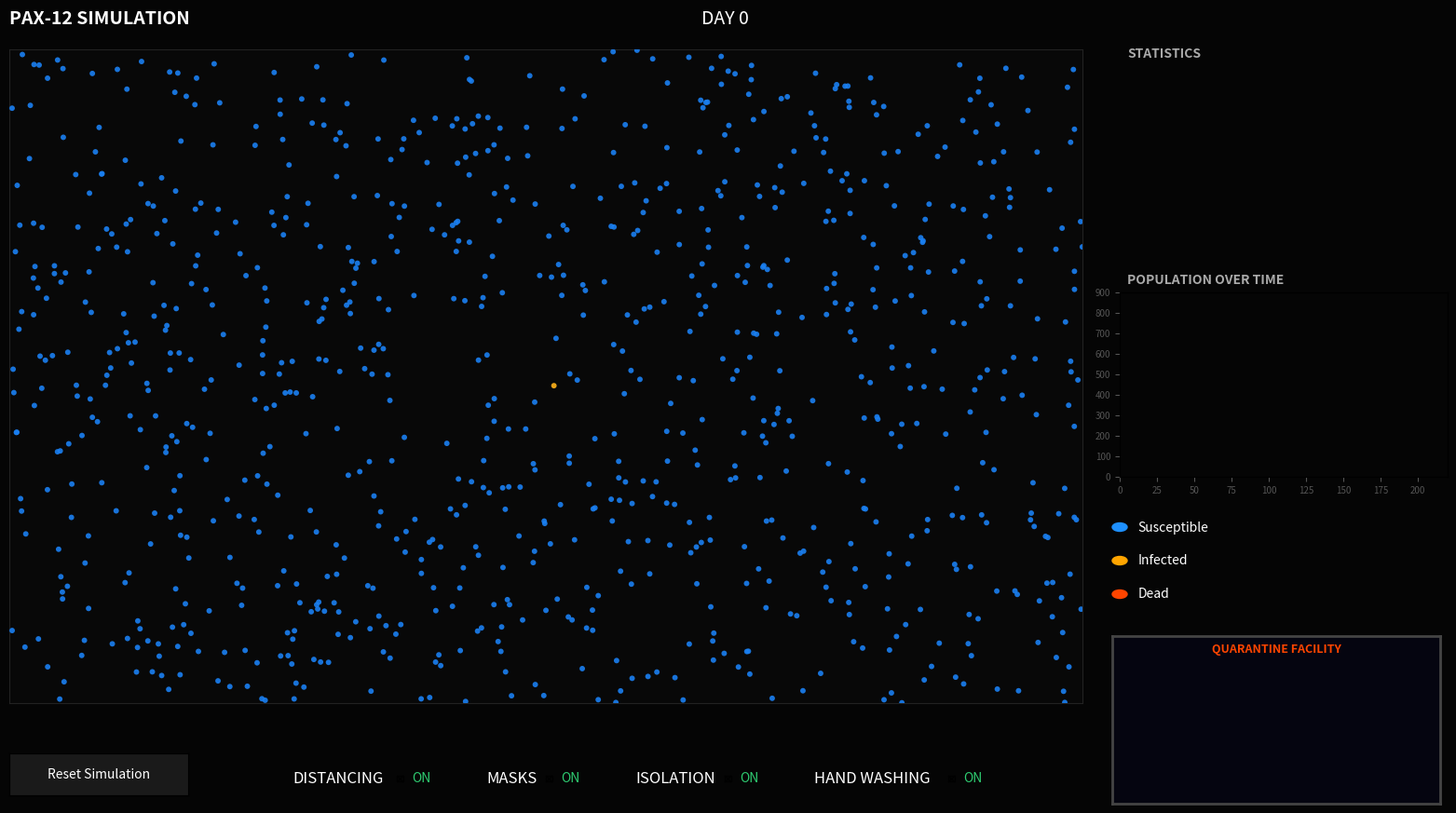

Source code (Python):
# -*- coding: utf-8 -*-
"""
Created on Wed Jul  1 18:07:39 2026

@author: Sirius
"""

import numpy as np
import matplotlib.pyplot as plt
from matplotlib.animation import FuncAnimation
from matplotlib.widgets import Button, CheckButtons
import random

# =============================================
# EPIDEMIC SIMULATION ENGINE
# =============================================

class EpidemicSim:
    def __init__(self, n_people=900, width=100, height=100):
        self.n = n_people
        self.width, self.height = width, height
        
        # Initial Positions & Smooth Velocity
        self.pos = np.random.uniform(0, [width, height], (n_people, 2))
        self.vel = np.random.normal(0, 0.4, (n_people, 2))
        
        # States: 0=Susceptible, 1=Infected, 2=Dead
        self.states = np.zeros(n_people, dtype=int)
        self.infection_time = np.full(n_people, -1.0)
        
        # Seed infection in the center
        seed_idx = np.argmin(np.sum((self.pos - [width/2, height/2])**2, axis=1))
        self.states[seed_idx] = 1
        self.infection_time[seed_idx] = 0
        
        # Parameters (Optimized for 150-day slow burn)
        self.transmission_radius = 6.0  
        self.infectious_delay = 2.0
        self.time_to_death = 25.0       
        self.distancing = True
        
        self.time = 0.0
        self.dt = 0.1
        self.max_days = 220
        self.history = {'t': [0], 'S': [n_people-1], 'I': [1], 'D': [0]}
        
        self.ripples = []
        
        self.masks = True
        self.isolation = True
        self.hand_washing = True
        self.base_radius = 12.0
        
        self.isolated = np.zeros(self.n, dtype=bool)
        
        self.iso_active = False
        
    def update(self):
        if self.time >= self.max_days: return
        self.time += self.dt
        
        # --- Movement ---
        noise = np.random.normal(0, 0.35, (self.n, 2))
        self.vel += noise * 0.6
        self.vel *= 0.88 # Damping
        
        if self.distancing:
            self.vel *= 0.6
                
        self.vel[self.states == 2] = 0
        
        
        death_fraction = np.sum(self.states == 2) / self.n
        inf_fraction = np.sum(self.states == 1) / self.n
        
        #ISOLATION
        if self.isolation and (death_fraction >= 0.05 or inf_fraction >=0.3) and not self.iso_active:
            self.iso_active = True
        
        if self.iso_active:

            candidates = np.where((self.states == 1) & (~self.isolated))[0]
        
            if len(candidates) > 0:
                p = 0.02 * self.dt   # slow daily rate
                new_iso = candidates[np.random.rand(len(candidates)) < p]
                self.isolated[new_iso] = True
        
        self.pos += self.vel * self.dt * 10
        
        for dim in range(2):
            mask_low = self.pos[:, dim] < 0
            mask_high = self.pos[:, dim] > (self.width if dim==0 else self.height)
            self.vel[mask_low | mask_high, dim] *= -1
            self.pos[:, dim] = np.clip(self.pos[:, dim], 0, self.width if dim==0 else self.height)
        
        # --- Infection Spread ---
        if self.isolation:
            infected_idx = np.where((self.states == 1) & (~self.isolated))[0]
        else:
            infected_idx = np.where(self.states == 1)[0]
        
        prob = 0.001 if self.hand_washing else 0.004
        for i in infected_idx:
            if self.time - self.infection_time[i] < self.infectious_delay: continue
            
            diffs = self.pos - self.pos[i]
            dists = np.linalg.norm(diffs, axis=1)
            susceptibles = np.where((self.states == 0) & (dists < self.transmission_radius))[0]
            for j in susceptibles:
                if random.random() < prob: 
                    self.states[j] = 1
                    self.infection_time[j] = self.time
                    self.ripples.append([self.pos[j,0], self.pos[j,1], 0.0])
        # --- Death Logic ---
        for i in np.where(self.states == 1)[0]:
            if self.time - self.infection_time[i] > (self.infectious_delay + self.time_to_death):
                self.states[i] = 2
                self.vel[i] = 0
                self.isolated[i] = False

        for r in self.ripples:
            r[2] += 0.04 
        self.ripples = [r for r in self.ripples if r[2] < 1.0]

        self.history['t'].append(self.time)
        self.history['S'].append(np.sum(self.states == 0))
        self.history['I'].append(np.sum(self.states == 1))
        self.history['D'].append(np.sum(self.states == 2))
        

    def get_colors(self):
        colors = np.zeros((self.n, 3))
        colors[self.states == 0] = [0.1, 0.5, 0.95] # Blue
        colors[self.states == 1] = [1.0, 0.7, 0.1]  # Orange
        colors[self.states == 2] = [0.9, 0.1, 0.1]  # Red
        return colors
    
    def toggle_masks(self, enabled):
        """
        When masks are ON, the transmission radius is reduced by 50%.
        """
        self.masks = enabled
        if self.masks:
            self.transmission_radius = self.base_radius * 0.5
        else:
            self.transmission_radius = self.base_radius
# ========================== UI & PLOT SETUP ==========================
plt.rcParams['text.color'] = 'white'
fig = plt.figure(figsize=(16, 9), facecolor='#050505')

# Main Simulation Window
ax_sim = fig.add_axes([0.02, 0.15, 0.72, 0.78], facecolor='#080808')
ax_sim.set_xlim(0, 100); ax_sim.set_ylim(0, 100)
ax_sim.set_xticks([]); ax_sim.set_yticks([])
for spine in ax_sim.spines.values(): spine.set_edgecolor('#222')

# Header
fig.text(0.02, 0.96, "PAX-12 SIMULATION", fontsize=14, fontweight='bold')
fig.patches.append(plt.Circle((0.765, 0.36), 0.005, color='#1e90ff', transform=fig.transFigure))
fig.text(0.777, 0.355, "Susceptible", fontsize=10)
fig.patches.append(plt.Circle((0.765, 0.32), 0.005, color='#ffa500', transform=fig.transFigure))
fig.text(0.777, 0.315, "Infected", fontsize=10)
fig.patches.append(plt.Circle((0.765, 0.28), 0.005, color='#ff4500', transform=fig.transFigure))
fig.text(0.777, 0.275, "Dead", fontsize=10)

day_text = fig.text(0.5, 0.96, "DAY 0", fontsize=14, ha='center')

# Scatter and Transmission Lines
sim = EpidemicSim()
scatter = ax_sim.scatter(sim.pos[:,0], sim.pos[:,1], s=18, alpha=0.9, edgecolors='none', c=sim.get_colors(), zorder=3)
ripple_scatter = ax_sim.scatter([], [], s=[], facecolors='none', edgecolors='#ffa500', lw=1.5, zorder=2)
t_lines = [ax_sim.plot([], [], color='#ffa500', alpha=0.08, lw=0.6)[0] for _ in range(150)]

# Statistics Sidebar
ax_stats = fig.add_axes([0.76, 0.72, 0.22, 0.21], facecolor='#0a0a0a')
ax_stats.axis('off')
fig.text(0.77, 0.92, "STATISTICS", fontsize=10, fontweight='bold', color='#aaa')
stat_labels = [fig.text(0.77, y, "", fontsize=10) for y in [0.86, 0.82, 0.78, 0.74]]

# Graph Sidebar
ax_graph = fig.add_axes([0.765, 0.42, 0.22, 0.22], facecolor='#050505')
ax_graph.set_xlim(0, 220); ax_graph.set_ylim(0, 900)
line_s, = ax_graph.plot([], [], color='#1e90ff', lw=1.5)
line_i, = ax_graph.plot([], [], color='#ffa500', lw=1.5)
line_d, = ax_graph.plot([], [], color='#ff4500', lw=1.5)
ax_graph.tick_params(labelsize=7, colors='#555')
fig.text(0.77, 0.65, "POPULATION OVER TIME", fontsize=10, fontweight='bold', color='#aaa')

# Progress Bar
ax_prog = fig.add_axes([0.02, 0.12, 0.72, 0.005], facecolor='#222')
ax_prog.axis('off')
prog_bar, = ax_prog.plot([0, 0], [0.5, 0.5], color='white', lw=4, transform=ax_prog.transAxes)

# Bottom UI (No Sliders)
ax_reset = fig.add_axes([0.02, 0.04, 0.12, 0.05])
btn_reset = Button(ax_reset, 'Reset Simulation', color='#1a1a1a', hovercolor='#333')

#Distancing
dist_check = CheckButtons(fig.add_axes([0.27, 0.04, 0.08, 0.04], frameon=False), ['ON'], [True])
dist_check.labels[0].set_color('#2ecc71')
fig.text(0.21, 0.054, "DISTANCING", fontsize=12)

#Mask
mask_check = CheckButtons(fig.add_axes([0.37, 0.04, 0.08, 0.04], frameon=False), ['ON'], [True])
mask_check.labels[0].set_color('#2ecc71')
fig.text(0.34, 0.054, "MASKS", fontsize=12)

#Isolation
isol_check = CheckButtons(fig.add_axes([0.49, 0.04, 0.08, 0.04], frameon=False), ['ON'], [True])
isol_check.labels[0].set_color('#2ecc71')
fig.text(0.44, 0.054, "ISOLATION", fontsize=12)

#Hand washing
wash_check = CheckButtons(fig.add_axes([0.64, 0.04, 0.08, 0.04], frameon=False), ['ON'], [True])
wash_check.labels[0].set_color('#2ecc71')
fig.text(0.56, 0.054, "HAND WASHING", fontsize=12)

# Isolation Box
ax_iso_zone = fig.add_axes([0.76, 0.03, 0.22, 0.20], facecolor='#050510')
ax_iso_zone.set_xlim(0, 100); ax_iso_zone.set_ylim(0, 100)
ax_iso_zone.set_xticks([]); ax_iso_zone.set_yticks([])
for spine in ax_iso_zone.spines.values(): 
    spine.set_edgecolor('#444')
    spine.set_linewidth(2)

fig.text(0.87, 0.21, "QUARANTINE FACILITY", color='#ff4500', 
         ha='center', fontsize=9, fontweight='bold')

scatter_iso = ax_iso_zone.scatter([], [], s=15, alpha=0.9, edgecolors='none', zorder=3)

# ========================== ANIMATION ==========================
def update(frame):
    for _ in range(2): sim.update()
    
    is_iso = (sim.states == 1) & sim.isolation
    
    main_pos = sim.pos.copy()
    main_pos[is_iso] = np.nan
    
    scatter.set_offsets(main_pos)
    scatter.set_color(sim.get_colors())
    
    iso_pos = np.full((sim.n, 2), np.nan)
    iso_pos[is_iso] = sim.pos[is_iso]
    
    scatter_iso.set_offsets(iso_pos)
    scatter_iso.set_color(sim.get_colors())
    
    is_iso = sim.isolated
    
    main_display_pos = sim.pos.copy()
    main_display_pos[is_iso] = np.nan
    
    scatter.set_offsets(main_display_pos)
    scatter.set_color(sim.get_colors())
    
    iso_display_pos = np.full((sim.n, 2), np.nan)
    iso_display_pos[is_iso] = sim.pos[is_iso]
    
    scatter_iso.set_offsets(iso_display_pos)
    scatter_iso.set_color(sim.get_colors())
    
    if sim.ripples:
        r_data = np.array(sim.ripples)
        ripple_scatter.set_offsets(r_data[:, :2])
        ripple_scatter.set_sizes(r_data[:, 2] * 1200)
        alpha_colors = np.zeros((len(sim.ripples), 4))
        alpha_colors[:, :3] = [1.0, 0.65, 0.1]
        alpha_colors[:, 3] = np.clip(1.0 - r_data[:, 2], 0, 1)
        ripple_scatter.set_edgecolors(alpha_colors)
    else:
        ripple_scatter.set_offsets(np.empty((0, 2)))

    infected = np.where(sim.states == 1)[0]
    line_idx = 0
    for i in infected[:30]: 
        near = np.where((sim.states == 0) & (np.linalg.norm(sim.pos - sim.pos[i], axis=1) < sim.transmission_radius))[0]
        for j in near[:3]:
            if line_idx < len(t_lines):
                t_lines[line_idx].set_data([sim.pos[i,0], sim.pos[j,0]], [sim.pos[i,1], sim.pos[j,1]])
                line_idx += 1
    for k in range(line_idx, len(t_lines)): t_lines[k].set_data([], [])
    
    s, i_cnt, d = np.sum(sim.states==0), np.sum(sim.states==1), np.sum(sim.states==2)
    stat_labels[0].set_text(f"Susceptible:  {s} ({s/900*100:.1f}%)")
    stat_labels[1].set_text(f"Infected:     {i_cnt} ({i_cnt/900*100:.1f}%)")
    stat_labels[2].set_text(f"Dead:         {d} ({d/900*100:.1f}%)")
    stat_labels[3].set_text("Total:        900 (100%)")
    
    day_text.set_text(f"DAY {int(sim.time)}")
    prog_bar.set_data([0, sim.time/sim.max_days], [0.5, 0.5])
    
    line_s.set_data(sim.history['t'], sim.history['S'])
    line_i.set_data(sim.history['t'], sim.history['I'])
    line_d.set_data(sim.history['t'], sim.history['D'])
    
    
    return [scatter, ripple_scatter] + t_lines

def reset(event):
    global sim
    sim = EpidemicSim()
    # Sync simulation with current button states
    sim.distancing = dist_check.labels[0].get_text() == 'ON'
    sim.isolation = isol_check.labels[0].get_text() == 'ON'
    sim.hand_washing = wash_check.labels[0].get_text() == 'ON'
    sim.toggle_masks(mask_check.labels[0].get_text() == 'ON')


btn_reset.on_clicked(reset)


def dist_click(label):
    
    sim.distancing = not sim.distancing
    
    label_obj = dist_check.labels[0]
    new_text = 'OFF' if label_obj.get_text() == 'ON' else 'ON'
    label_obj.set_text(new_text)
    
    
    fig.canvas.draw_idle()


dist_check.on_clicked(dist_click)

def mask_click(label):
    
    sim.toggle_masks(not sim.masks)
    
    
    label_obj = mask_check.labels[0]
    new_text = 'OFF' if label_obj.get_text() == 'ON' else 'ON'
    label_obj.set_text(new_text)
    
    fig.canvas.draw_idle()
mask_check.on_clicked(mask_click)

def isol_click(label):
    
    sim.isolation = not sim.isolation
    
    label_obj = isol_check.labels[0]
    new_text = 'OFF' if label_obj.get_text() == 'ON' else 'ON'
    label_obj.set_text(new_text)
    
    fig.canvas.draw_idle()
isol_check.on_clicked(isol_click)

def wash_click(label):

    sim.hand_washing = not sim.hand_washing
    
    label_obj = wash_check.labels[0]
    new_text = 'OFF' if label_obj.get_text() == 'ON' else 'ON'
    label_obj.set_text(new_text)
    
    fig.canvas.draw_idle()
wash_check.on_clicked(wash_click)

ani = FuncAnimation(fig, update, frames=None, interval=30, blit=False)
plt.show()
